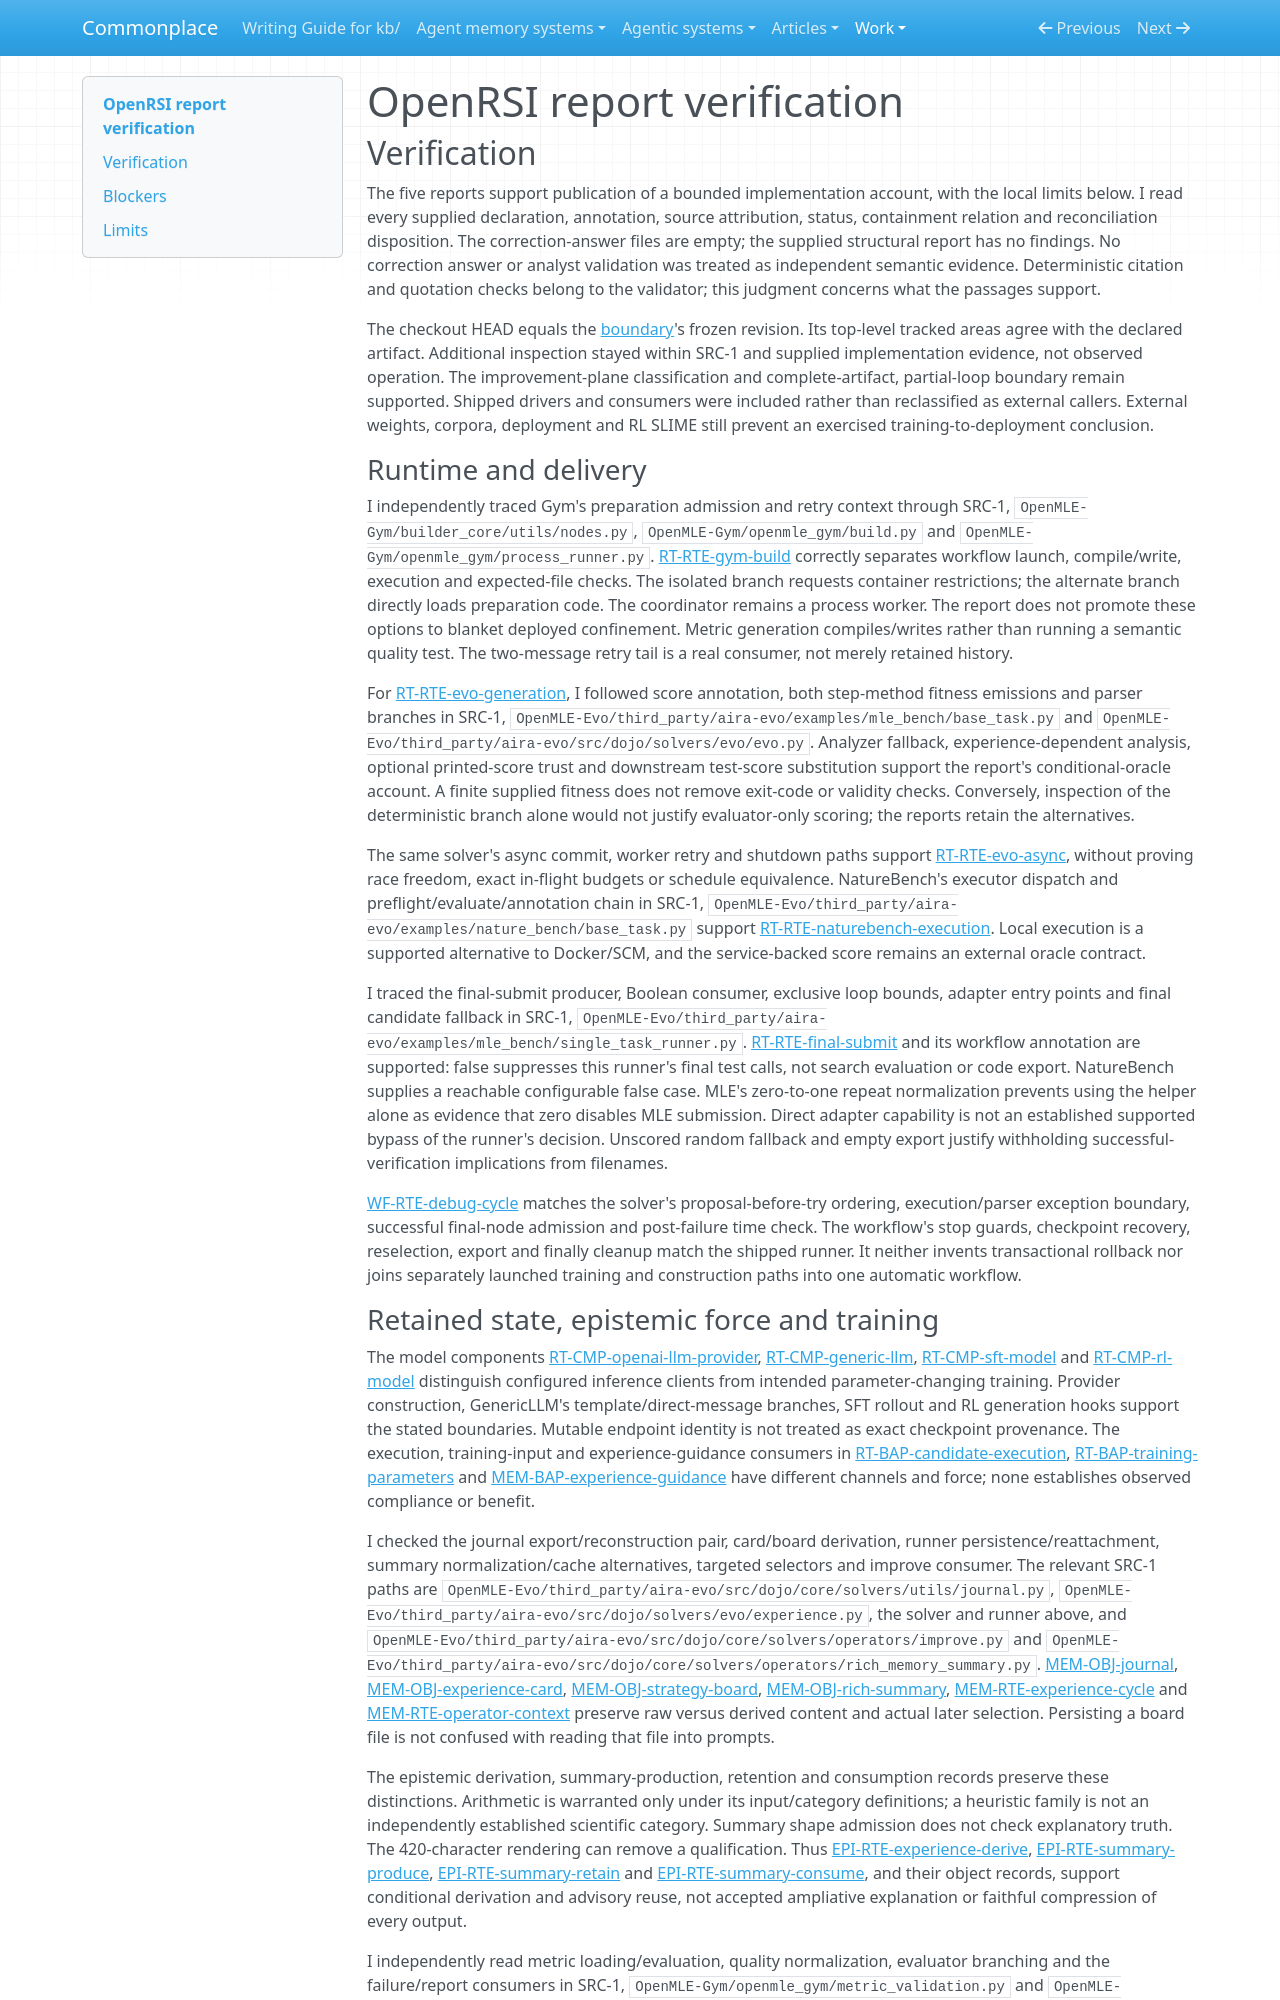

repository: zby/commonplace · page: work/agentic-system-completion/evidence/publications/openrsi/AAS-2026-10-19-openrsi-4f870183cadd-01/report-verification/index.html · generator: mkdocs

---
type: agentic-system-analyses/types/agentic-system-verification.md
description: "Independent verification of OpenRSI's runtime, memory, epistemic, workflow and reconciliation reports at the frozen release."
run-id: AAS-2026-10-19-openrsi-4f870183cadd-01
reviewed-boundary: "71ae803a035d5e3b78c19fa49ed9f67d0550cbaa"
---

# OpenRSI report verification

## Verification

The five reports support publication of a bounded implementation account, with the local limits below. I read every supplied declaration, annotation, source attribution, status, containment relation and reconciliation disposition. The correction-answer files are empty; the supplied structural report has no findings. No correction answer or analyst validation was treated as independent semantic evidence. Deterministic citation and quotation checks belong to the validator; this judgment concerns what the passages support.

The checkout HEAD equals the [boundary](boundary.md#boundary-and-evidence)'s frozen revision. Its top-level tracked areas agree with the declared artifact. Additional inspection stayed within SRC-1 and supplied implementation evidence, not observed operation. The improvement-plane classification and complete-artifact, partial-loop boundary remain supported. Shipped drivers and consumers were included rather than reclassified as external callers. External weights, corpora, deployment and RL SLIME still prevent an exercised training-to-deployment conclusion.

### Runtime and delivery

I independently traced Gym's preparation admission and retry context through SRC-1, `OpenMLE-Gym/builder_core/utils/nodes.py`, `OpenMLE-Gym/openmle_gym/build.py` and `OpenMLE-Gym/openmle_gym/process_runner.py`. [RT-RTE-gym-build](runtime.md#rt-rte-gym-build) correctly separates workflow launch, compile/write, execution and expected-file checks. The isolated branch requests container restrictions; the alternate branch directly loads preparation code. The coordinator remains a process worker. The report does not promote these options to blanket deployed confinement. Metric generation compiles/writes rather than running a semantic quality test. The two-message retry tail is a real consumer, not merely retained history.

For [RT-RTE-evo-generation](runtime.md#rt-rte-evo-generation), I followed score annotation, both step-method fitness emissions and parser branches in SRC-1, `OpenMLE-Evo/third_party/aira-evo/examples/mle_bench/base_task.py` and `OpenMLE-Evo/third_party/aira-evo/src/dojo/solvers/evo/evo.py`. Analyzer fallback, experience-dependent analysis, optional printed-score trust and downstream test-score substitution support the report's conditional-oracle account. A finite supplied fitness does not remove exit-code or validity checks. Conversely, inspection of the deterministic branch alone would not justify evaluator-only scoring; the reports retain the alternatives.

The same solver's async commit, worker retry and shutdown paths support [RT-RTE-evo-async](runtime.md#rt-rte-evo-async), without proving race freedom, exact in-flight budgets or schedule equivalence. NatureBench's executor dispatch and preflight/evaluate/annotation chain in SRC-1, `OpenMLE-Evo/third_party/aira-evo/examples/nature_bench/base_task.py` support [RT-RTE-naturebench-execution](runtime.md#rt-rte-naturebench-execution). Local execution is a supported alternative to Docker/SCM, and the service-backed score remains an external oracle contract.

I traced the final-submit producer, Boolean consumer, exclusive loop bounds, adapter entry points and final candidate fallback in SRC-1, `OpenMLE-Evo/third_party/aira-evo/examples/mle_bench/single_task_runner.py`. [RT-RTE-final-submit](runtime.md#rt-rte-final-submit) and its workflow annotation are supported: false suppresses this runner's final test calls, not search evaluation or code export. NatureBench supplies a reachable configurable false case. MLE's zero-to-one repeat normalization prevents using the helper alone as evidence that zero disables MLE submission. Direct adapter capability is not an established supported bypass of the runner's decision. Unscored random fallback and empty export justify withholding successful-verification implications from filenames.

[WF-RTE-debug-cycle](workflow.md#wf-rte-debug-cycle) matches the solver's proposal-before-try ordering, execution/parser exception boundary, successful final-node admission and post-failure time check. The workflow's stop guards, checkpoint recovery, reselection, export and finally cleanup match the shipped runner. It neither invents transactional rollback nor joins separately launched training and construction paths into one automatic workflow.
